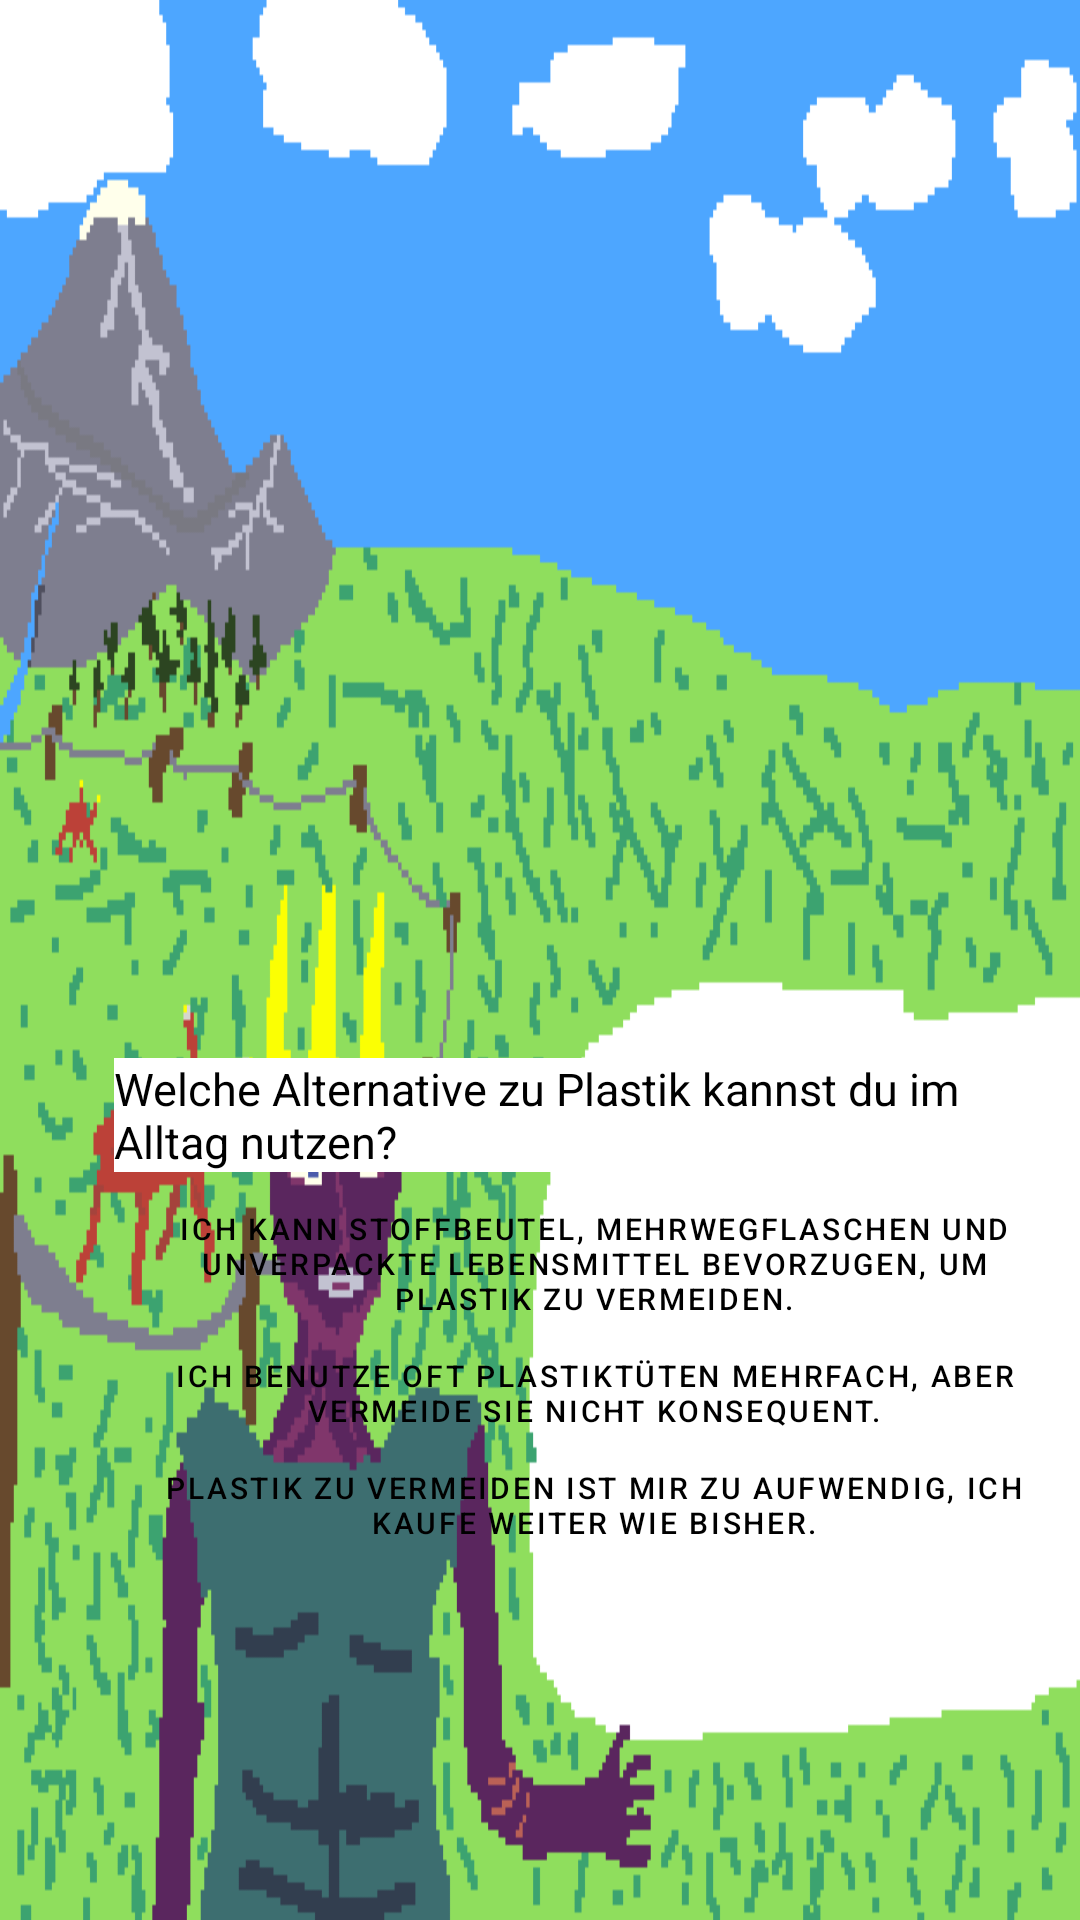

This screen was rendered from an Android layout file. Write that file and the resources it references.
<!-- AndroidManifest.xml: application theme Theme.OurOnlyHome -->
<!-- res/layout/activity_plastikverschwendung.xml -->
<?xml version="1.0" encoding="utf-8"?>
<androidx.constraintlayout.widget.ConstraintLayout xmlns:android="http://schemas.android.com/apk/res/android"
    xmlns:app="http://schemas.android.com/apk/res-auto"
    xmlns:tools="http://schemas.android.com/tools"
    android:layout_width="match_parent"
    android:layout_height="match_parent"
    >

    <ImageView
        android:layout_width="0dp"
        android:layout_height="0dp"
        android:background="@drawable/frage3"
        android:scaleType="fitCenter"
        app:layout_constraintBottom_toBottomOf="parent"
        app:layout_constraintEnd_toEndOf="parent"
        app:layout_constraintStart_toStartOf="parent"
        app:layout_constraintTop_toTopOf="parent" />

    <TextView
        android:id="@+id/tv_frage"
        android:layout_width="320dp"
        android:layout_height="wrap_content"
        android:layout_marginBottom="8dp"
        android:text="Welche Alternative zu Plastik kannst du im Alltag nutzen?"
        android:textColor="#000000"
        android:textSize="15sp"
        app:layout_constraintBottom_toTopOf="@+id/btn_option1"
        app:layout_constraintEnd_toEndOf="@+id/btn_option1"
        app:layout_constraintStart_toStartOf="@+id/btn_option1"
        android:background="#FFFFFF"/>

    <Button
        android:id="@+id/btn_option1"
        style="?attr/materialButtonOutlinedStyle"
        android:layout_width="wrap_content"
        android:layout_height="wrap_content"
        android:insetTop="0dp"
        android:insetBottom="0dp"
        android:minWidth="0dp"
        android:minHeight="0dp"
        android:paddingLeft="8dp"
        android:paddingTop="4dp"
        android:paddingRight="8dp"
        android:paddingBottom="4dp"
        android:text="Ich kann Stoffbeutel, Mehrwegflaschen und unverpackte Lebensmittel bevorzugen, um Plastik zu vermeiden."
        android:textColor="#000000"
        android:textSize="10sp"
        app:layout_constraintBottom_toBottomOf="parent"
        app:layout_constraintEnd_toEndOf="parent"
        app:layout_constraintHorizontal_bias="0.95"
        app:layout_constraintStart_toStartOf="parent"
        app:layout_constraintTop_toTopOf="parent"
        app:layout_constraintVertical_bias="0.67"
        app:strokeColor="#000000"
        app:strokeWidth="1dp" />

    <Button
        android:id="@+id/btn_option2"
        style="?attr/materialButtonOutlinedStyle"
        android:layout_width="wrap_content"
        android:layout_height="wrap_content"
        android:layout_marginTop="4dp"
        android:insetTop="0dp"
        android:insetBottom="0dp"
        android:minWidth="0dp"
        android:minHeight="0dp"
        android:paddingLeft="8dp"
        android:paddingTop="4dp"
        android:paddingRight="8dp"
        android:paddingBottom="4dp"
        android:text="Ich benutze oft Plastiktüten mehrfach, aber vermeide sie nicht konsequent."
        android:textColor="#000000"
        android:textSize="10sp"
        app:layout_constraintStart_toStartOf="@+id/btn_option1"
        app:layout_constraintTop_toBottomOf="@+id/btn_option1"
        app:strokeColor="#000000"
        app:strokeWidth="1dp" />

    <Button
        android:id="@+id/btn_option3"
        style="?attr/materialButtonOutlinedStyle"
        android:layout_width="wrap_content"
        android:layout_height="wrap_content"
        android:layout_marginTop="4dp"
        android:insetTop="0dp"
        android:insetBottom="0dp"
        android:minWidth="0dp"
        android:minHeight="0dp"
        android:paddingLeft="8dp"
        android:paddingTop="4dp"
        android:paddingRight="8dp"
        android:paddingBottom="4dp"
        android:text="Plastik zu vermeiden ist mir zu aufwendig, ich kaufe weiter wie bisher."
        android:textColor="#000000"
        android:textSize="10sp"
        app:layout_constraintStart_toStartOf="@+id/btn_option2"
        app:layout_constraintTop_toBottomOf="@+id/btn_option2"
        app:strokeColor="#000000"
        app:strokeWidth="1dp"
        />

</androidx.constraintlayout.widget.ConstraintLayout>
<!-- resources referenced by this layout -->
<resources>
  <!-- drawable frage3: png bitmap (drawable, 14914 bytes) -->
  <style name="Theme.OurOnlyHome" parent="Theme.MaterialComponents.DayNight.DarkActionBar">
          
          <item name="colorPrimary">@color/purple_500</item>
          <item name="colorPrimaryVariant">@color/purple_700</item>
          <item name="colorOnPrimary">@color/white</item>
          
          <item name="colorSecondary">@color/teal_200</item>
          <item name="colorSecondaryVariant">@color/teal_700</item>
          <item name="colorOnSecondary">@color/black</item>
          
          <item name="android:statusBarColor">?attr/colorPrimaryVariant</item>
          
      </style>
  <!-- not gathered from this repository: default colours our renderer supplied (Android Studio template values) -->
  <color name="purple_500">#FF6200EE</color>
  <color name="purple_700">#FF3700B3</color>
  <color name="teal_200">#FF03DAC5</color>
  <color name="teal_700">#FF018786</color>
  <color name="black">#FF000000</color>
  <color name="white">#FFFFFFFF</color>
</resources>
